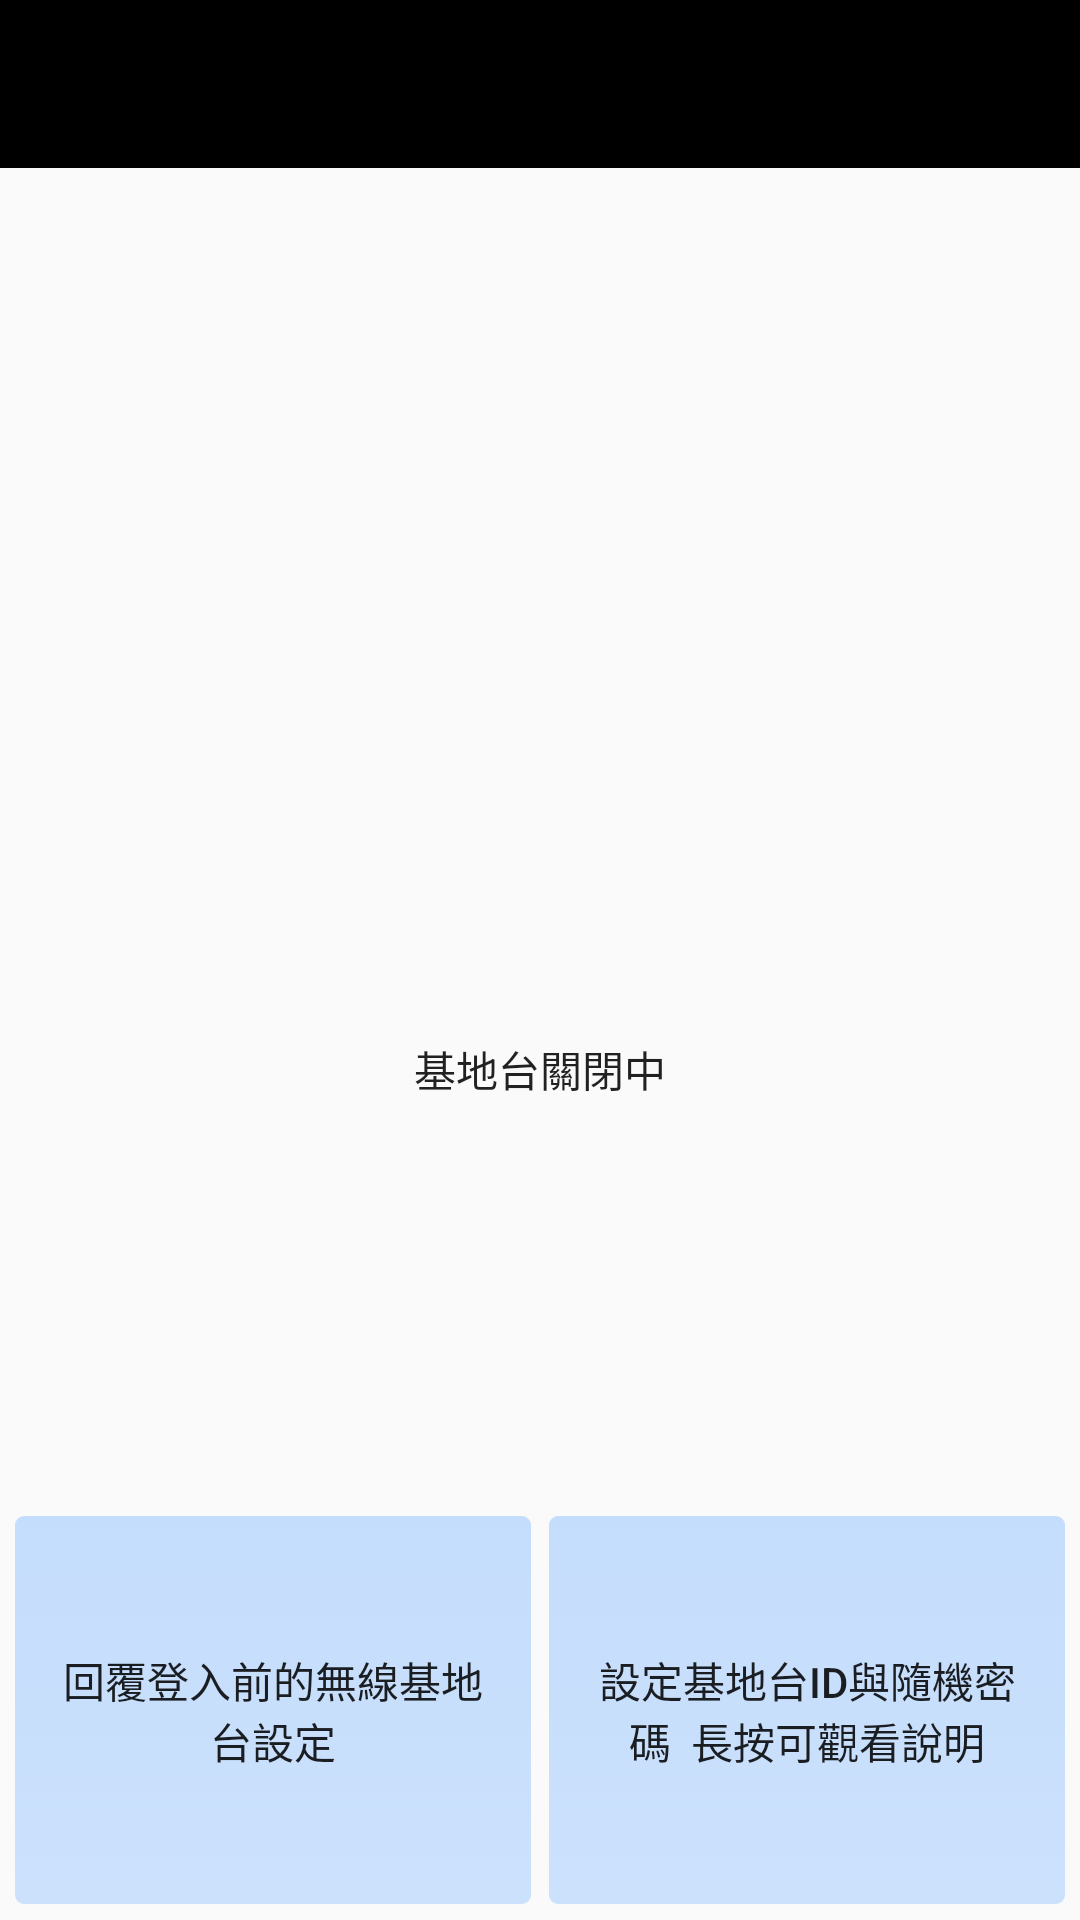

Reconstruct the res/layout file that produces this screen, plus the resources it refers to.
<!-- AndroidManifest.xml: application theme AppTheme -->
<!-- res/layout/activity_sharing.xml -->
<?xml version="1.0" encoding="utf-8"?>
<android.support.design.widget.CoordinatorLayout xmlns:android="http://schemas.android.com/apk/res/android"
    xmlns:app="http://schemas.android.com/apk/res-auto"
    xmlns:tools="http://schemas.android.com/tools"
    android:layout_width="match_parent"
    android:layout_height="match_parent"
    tools:context="com.example.dan.wifi_login.sharing.Sharing">

    <include layout="@layout/content_sharing"
        android:id="@+id/include2" />

    <LinearLayout
        android:layout_width="match_parent"
        android:layout_height="match_parent"
        android:orientation="vertical">

        <android.support.v7.widget.Toolbar
            android:id="@+id/toolbar"
            android:layout_width="match_parent"
            android:layout_height="wrap_content"
            android:background="?attr/colorPrimary"
            android:screenOrientation="portrait"
            app:popupTheme="@style/AppTheme.PopupOverlay" />

        <TextView
            android:id="@+id/Tsharing"
            android:layout_width="match_parent"
            android:layout_height="wrap_content"
            android:layout_weight="0.4" />

        <ToggleButton
            android:id="@+id/toggleButton"
            android:layout_width="match_parent"
            android:layout_height="wrap_content"
            android:textOff="基地台關閉中"
            android:textOn="基地台開啟中"
            android:background="@drawable/toggle_selector"
            android:layout_weight="0.7"
            android:text="WfifAP" />

        <LinearLayout
            android:layout_width="match_parent"
            android:layout_height="wrap_content"
            android:layout_weight="0.2"
            android:layout_margin="2dp"
            android:orientation="horizontal">

            <Button
                android:id="@+id/bRecover"
                android:layout_width="match_parent"
                android:layout_height="match_parent"
                android:layout_weight="0.5"
                android:layout_margin="3dp"
                android:background="@drawable/custom_button"
                android:text="回覆登入前的無線基地台設定" />
            <Button
                android:id="@+id/bApRandon"
                android:layout_width="match_parent"
                android:layout_height="match_parent"
                android:layout_weight="0.5"
                android:layout_margin="3dp"
                android:background="@drawable/custom_button"
                android:text="設定基地台ID與隨機密碼  長按可觀看說明"/>

        </LinearLayout>

    </LinearLayout>

</android.support.design.widget.CoordinatorLayout>
<!-- res/layout/content_sharing.xml (included above) -->
<?xml version="1.0" encoding="utf-8"?>
<android.support.constraint.ConstraintLayout xmlns:android="http://schemas.android.com/apk/res/android"
    xmlns:app="http://schemas.android.com/apk/res-auto"
    xmlns:tools="http://schemas.android.com/tools"
    android:layout_width="match_parent"
    android:layout_height="match_parent"
    android:screenOrientation="portrait"
    app:layout_behavior="@string/appbar_scrolling_view_behavior"
    tools:context="com.example.dan.wifi_login.sharing.Sharing"
    tools:showIn="@layout/activity_sharing">

</android.support.constraint.ConstraintLayout>
<!-- resources referenced by this layout -->
<resources>
  <!-- drawable custom_button (drawable) -->
  <?xml version="1.0" encoding="utf-8"?>
  <selector
      xmlns:android="http://schemas.android.com/apk/res/android">
  
      <item android:state_pressed="true" >
          <shape>
              <gradient
                  android:startColor="#90C1FF"
                  android:endColor="#90C1FF"
                  android:angle="270" />
  
              <corners
                  android:radius="3dp" />
              <padding
                  android:left="10dp"
                  android:top="10dp"
                  android:right="10dp"
                  android:bottom="10dp" />
          </shape>
      </item>
  
      <item android:state_focused="true" >
          <shape>
              <gradient
                  android:endColor="#000000"
                  android:startColor="#000000"
                  android:angle="270" />
  
              <corners
                  android:radius="3dp" />
              <padding
                  android:left="10dp"
                  android:top="10dp"
                  android:right="10dp"
                  android:bottom="10dp" />
          </shape>
      </item>
  
  
      <item>
          <shape>
              <gradient
                  android:endColor="#7090C1FF"
                  android:startColor="#8090C1FF"
                  android:angle="270"
  
                  />
  
              <corners
                  android:radius="3dp" />
              <padding
                  android:left="10dp"
                  android:top="10dp"
                  android:right="10dp"
                  android:bottom="10dp" />
          </shape>
      </item>
  </selector>
  <style name="AppTheme.PopupOverlay" parent="ThemeOverlay.AppCompat.Light" />
  <style name="AppTheme" parent="Theme.AppCompat.Light.DarkActionBar">
          
          <item name="colorPrimary">@color/colorPrimary</item>
          <item name="colorPrimaryDark">@color/colorPrimaryDark</item>
          <item name="colorAccent">@color/colorAccent</item>
          <item name="android:textColorHint">@color/colorPrimaryDark</item>
  
      </style>
  <color name="colorPrimary">#000000</color>
  <color name="colorPrimaryDark">#00000f</color>
  <color name="colorAccent">#FF4081</color>
</resources>
